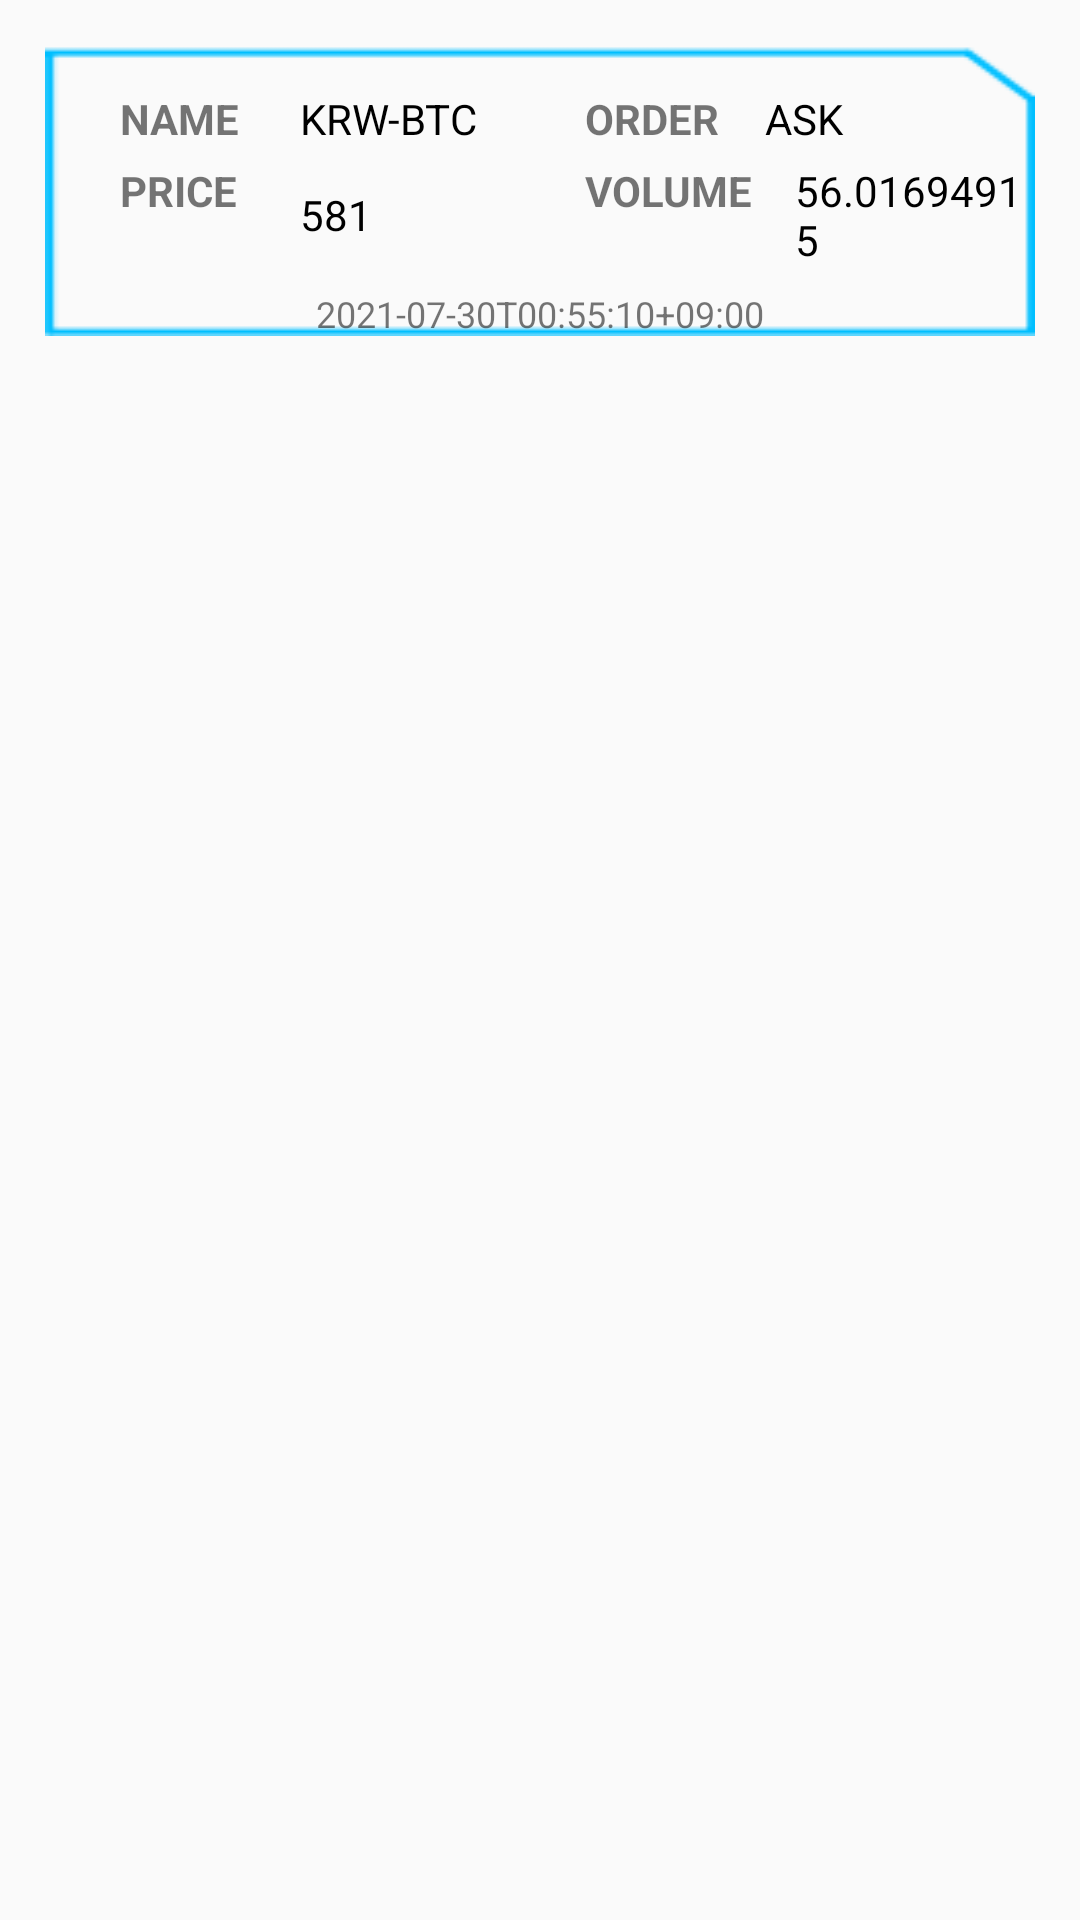

Produce the Android XML layout that renders to this screen, including the resource entries it uses.
<!-- AndroidManifest.xml: application theme Theme.Autotrade -->
<!-- res/layout/mywallet_box.xml -->
<?xml version="1.0" encoding="utf-8"?>
<RelativeLayout xmlns:android="http://schemas.android.com/apk/res/android"
    android:layout_width="match_parent"
    android:layout_height="wrap_content">

    <ImageView
        android:layout_width="match_parent"
        android:layout_height="wrap_content"
        android:background="@drawable/mywallet_box"
        android:layout_gravity="center"
        android:id="@+id/recent_trade_box"
        android:layout_margin="15dp">
    </ImageView>

    <LinearLayout
        android:layout_width="match_parent"
        android:layout_height="wrap_content"
        android:orientation="vertical"
        android:layout_margin="15dp">

        <LinearLayout
            android:layout_width="match_parent"
            android:layout_height="wrap_content"
            android:orientation="horizontal"
            android:layout_marginTop="15dp"
            android:layout_marginBottom="5dp"
            android:layout_marginLeft="10dp">

                <TextView
                    android:layout_width="60dp"
                    android:layout_height="wrap_content"
                    android:layout_marginLeft="15dp"
                    android:text="NAME"
                    android:textSize="14dp"
                    android:textColor="@color/blue_300"
                    android:textStyle="bold">
                </TextView>
                <TextView
                    android:id="@+id/recent_trade_name"
                    android:layout_width="85dp"
                    android:layout_height="wrap_content"
                    android:text="KRW-BTC"
                    android:textSize="14dp"
                    android:textColor="@color/black"
                    android:layout_gravity="center">
                </TextView>

                <TextView
                    android:layout_width="60dp"
                    android:layout_height="wrap_content"
                    android:layout_marginLeft="10dp"
                    android:text="ORDER"
                    android:textSize="14dp"
                    android:textColor="@color/blue_300"
                    android:textStyle="bold">
                </TextView>
                <TextView
                    android:id="@+id/recent_trade_order"
                    android:layout_width="70dp"
                    android:layout_height="wrap_content"
                    android:text="ASK"
                    android:textSize="14dp"
                    android:textColor="@color/black"
                    android:layout_gravity="center">
                </TextView>
        </LinearLayout>

        <LinearLayout
            android:layout_width="match_parent"
            android:layout_height="wrap_content"
            android:orientation="horizontal"
            android:layout_marginBottom="7dp"
            android:layout_marginLeft="10dp">

            <TextView
                android:layout_width="60dp"
                android:layout_height="wrap_content"
                android:layout_marginLeft="15dp"
                android:text="PRICE"
                android:textSize="14dp"
                android:textColor="@color/blue_300"
                android:textStyle="bold">
            </TextView>
            <TextView
                android:id="@+id/recent_trade_price"
                android:layout_width="85dp"
                android:layout_height="wrap_content"
                android:text="581"
                android:textSize="14dp"
                android:textColor="@color/black"
                android:layout_gravity="center">
            </TextView>

            <TextView
                android:layout_width="70dp"
                android:layout_height="wrap_content"
                android:layout_marginLeft="10dp"
                android:text="VOLUME"
                android:textSize="14dp"
                android:textColor="@color/blue_300"
                android:textStyle="bold">
            </TextView>
            <TextView
                android:id="@+id/recent_trade_volume"
                android:layout_width="wrap_content"
                android:layout_height="wrap_content"
                android:text="56.01694915"
                android:textSize="14dp"
                android:textColor="@color/black"
                android:layout_gravity="center">
            </TextView>
        </LinearLayout>

        <TextView
            android:id="@+id/recent_trade_createdAt"
            android:layout_width="match_parent"
            android:layout_height="wrap_content"
            android:layout_marginBottom="10dp"
            android:layout_marginLeft="20dp"
            android:layout_marginRight="20dp"
            android:layout_gravity="center"
            android:textAlignment="center"
            android:text="2021-07-30T00:55:10+09:00"
            android:textSize="12dp">
        </TextView>
    </LinearLayout>
</RelativeLayout>
<!-- resources referenced by this layout -->
<resources>
  <!-- drawable mywallet_box: png bitmap (drawable-v24, 1166 bytes) -->
  <style name="Theme.Autotrade" parent="Theme.AppCompat.Light.NoActionBar">
          
          <item name="colorPrimary">@color/blue_300</item>
          <item name="colorPrimaryVariant">@color/black</item>
          <item name="colorOnPrimary">@color/white</item>
          
          <item name="colorSecondary">@color/teal_200</item>
          <item name="colorSecondaryVariant">@color/teal_700</item>
          <item name="colorOnSecondary">@color/black</item>
          
          <item name="android:statusBarColor" tools:targetApi="l">?attr/colorPrimaryVariant</item>
          
      </style>
  <!-- not gathered from this repository: default colours our renderer supplied (Android Studio template values) -->
  <color name="teal_200">#FF03DAC5</color>
  <color name="teal_700">#FF018786</color>
  <color name="black">#FF000000</color>
  <color name="white">#FFFFFFFF</color>
</resources>
